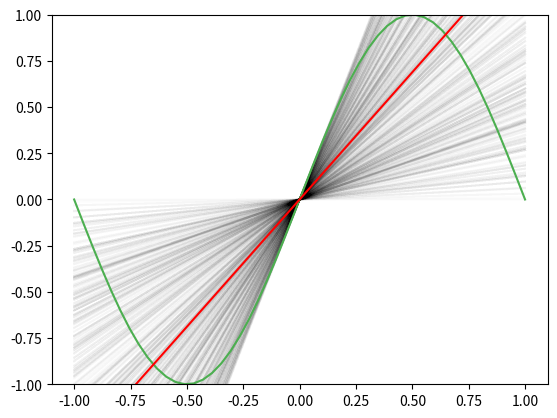

Reproduce this figure in Python.
import numpy as np
import matplotlib.pyplot as plt
from numpy.linalg import pinv

def problem_data(X):
    return np.sin(np.dot(np.pi, X))

def cost_function(n, Y, Y_pred):
    error = Y_pred - Y
    cost = (1/2*n) * np.dot(error.T, error)
    return cost

def linear_model(X, theta):
    return np.dot(X, theta)

def normal_equation(X, Y):
    theta = np.dot(pinv(np.dot(X.T, X)),  np.dot(X.T, Y))
    return theta

def cal_mean_model(Ed_model):
    # mean_theta = np.array([np.mean(all_theta[:, 0]), np.mean(all_theta[:, 1])])
    mean_model = np.mean(Ed_model, axis=0)
    return mean_model

if __name__ == "__main__":
    X = np.linspace(-1, 1)

    X_b = np.c_[np.zeros((len(X), 1)), X]
    
    y = problem_data(X)

    steps = 1000

    ed_prediction_list = list()
    
    for i in range(steps):
        random_samples_X = np.random.choice(X, 2)
        y_sample = problem_data(random_samples_X)

        X_b_sample = np.c_[np.zeros((len(random_samples_X), 1)), random_samples_X]
        n = len(random_samples_X)

        # Normal Equation
        normal_theta = normal_equation(X_b_sample, y_sample)

        theta_arr = np.array(normal_theta)
        sample_linear = linear_model(X_b, theta_arr)
        ed_prediction_list.append(sample_linear)
        plt.plot(X, sample_linear, c="black", alpha=0.01)
    
    ed_arr_prediction = np.array(ed_prediction_list)
    mean_model = cal_mean_model(ed_prediction_list)

    bias_square = np.mean(np.square(mean_model - y))
    var_x = np.mean(np.square(ed_arr_prediction - mean_model))
    variance = np.mean(var_x)
    E_out = bias_square + variance
    
    print("Bias:", bias_square)
    print("Variance:", variance)
    print("E_out:", E_out)

    plt.plot(X, y, c="#4CAF50")
    # plt.scatter(random_samples_X, y_sample)
    plt.plot(X, mean_model, c='red')
    plt.ylim(-1, 1)
    plt.show()